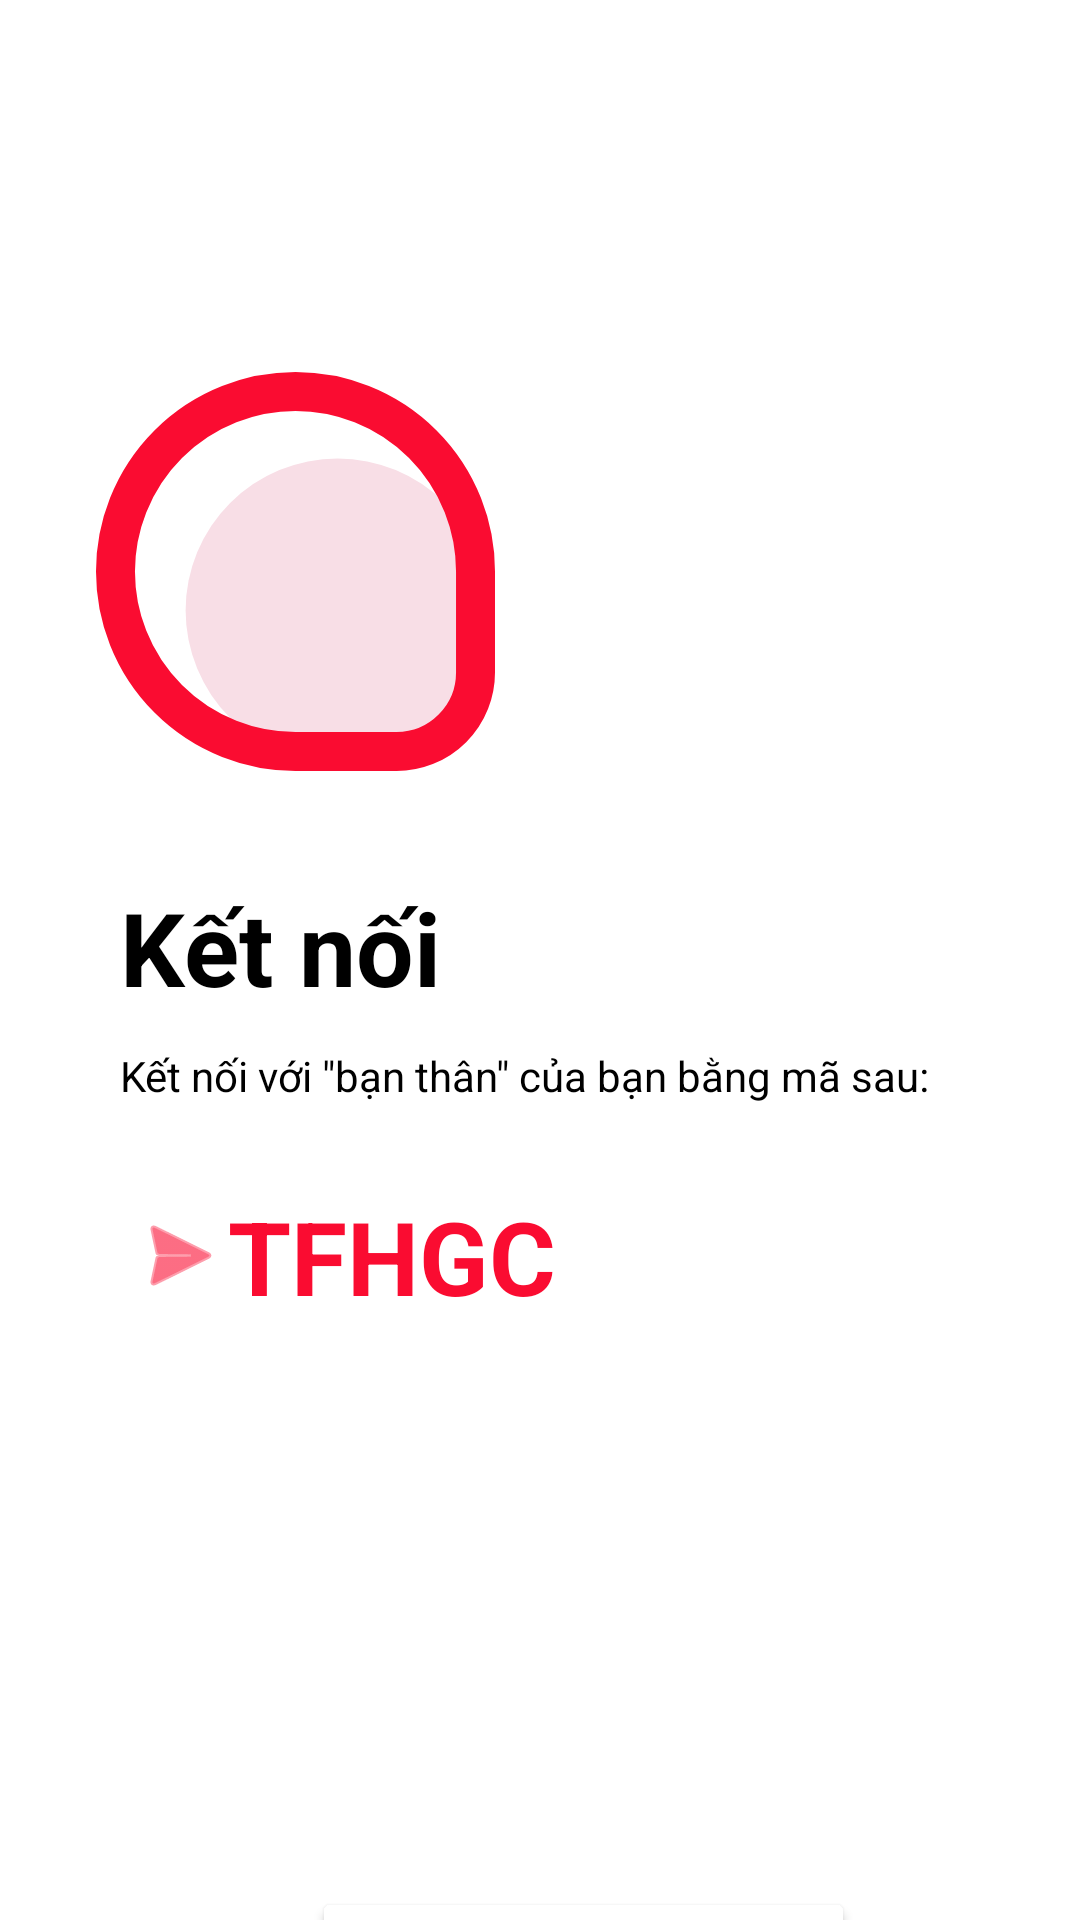

Reconstruct the res/layout file that produces this screen, plus the resources it refers to.
<!-- AndroidManifest.xml: application theme Theme.Aloo -->
<!-- res/layout/activity_hien_ma.xml -->
<?xml version="1.0" encoding="utf-8"?>
<androidx.constraintlayout.widget.ConstraintLayout xmlns:android="http://schemas.android.com/apk/res/android"
    xmlns:app="http://schemas.android.com/apk/res-auto"
    xmlns:tools="http://schemas.android.com/tools"
    android:layout_width="match_parent"
    android:layout_height="match_parent"
    >

    <ImageView
        android:id="@+id/imageView"
        android:layout_width="165dp"
        android:layout_height="133dp"
        android:layout_marginStart="16dp"
        android:layout_marginTop="124dp"
        app:layout_constraintStart_toStartOf="parent"
        app:layout_constraintTop_toTopOf="parent"
        app:srcCompat="@drawable/ic_aloo" />

    <TextView
        android:id="@+id/textView3"
        android:layout_width="124dp"
        android:layout_height="52dp"
        android:layout_marginStart="40dp"
        android:layout_marginTop="36dp"
        android:text="Kết nối"
        android:textColor="#000000"
        android:textSize="34sp"
        android:textStyle="bold"
        app:layout_constraintStart_toStartOf="parent"
        app:layout_constraintTop_toBottomOf="@+id/imageView" />

    <TextView
        android:id="@+id/textView4"
        android:layout_width="wrap_content"
        android:layout_height="wrap_content"
        android:layout_marginStart="40dp"
        android:layout_marginTop="4dp"
        android:text='Kết nối với "bạn thân" của bạn bằng mã sau:'
        android:textColor="#000000"
        app:layout_constraintStart_toStartOf="parent"
        app:layout_constraintTop_toBottomOf="@+id/textView3" />

    <TextView
        android:id="@+id/macuatoi"
        android:layout_width="159dp"
        android:layout_height="45dp"
        android:layout_marginStart="44dp"
        android:layout_marginTop="28dp"
        android:drawableLeft="@android:drawable/ic_menu_send"
        android:drawableTint="#Fa0c31"
        android:text="TFHGC45"
        android:textColor="#Fa0c31"
        android:textSize="34sp"
        android:textStyle="bold"
        app:layout_constraintStart_toStartOf="parent"
        app:layout_constraintTop_toBottomOf="@+id/textView4" />

    <Button
        android:id="@+id/btn_input"
        android:layout_width="181dp"
        android:layout_height="51dp"
        android:layout_marginStart="104dp"
        android:layout_marginTop="188dp"
        android:backgroundTint="#FFFFFF"
        android:text="Nhập mã"
        android:textColor="#Fa0c31"
        android:textSize="12sp"
        android:textStyle="italic"
        app:layout_constraintStart_toStartOf="parent"
        app:layout_constraintTop_toBottomOf="@+id/macuatoi" />

</androidx.constraintlayout.widget.ConstraintLayout>
<!-- resources referenced by this layout -->
<resources>
  <!-- drawable ic_aloo (drawable) -->
  <vector xmlns:android="http://schemas.android.com/apk/res/android"
      android:width="512dp"
      android:height="512dp"
      android:viewportWidth="512"
      android:viewportHeight="512">
    <path
        android:pathData="M310,306m-195,0a195,195 0,1 1,390 0a195,195 0,1 1,-390 0"
        android:fillColor="#f8dee6"/>
    <path
        android:pathData="M256,25h0A231,231 0,0 1,487 256V385.7A101.3,101.3 0,0 1,385.7 487H256A231,231 0,0 1,25 256v0A231,231 0,0 1,256 25Z"
        android:strokeWidth="50"
        android:fillColor="#00000000"
        android:strokeColor="#fa0c31"/>
  </vector>
  <style name="Theme.Aloo" parent="Theme.MaterialComponents.DayNight.NoActionBar">
          
          <item name="colorPrimary">@color/red</item>
          <item name="colorPrimaryVariant">@color/red</item>
          <item name="colorOnPrimary">@color/white</item>
          
          <item name="colorSecondary">@color/teal_200</item>
          <item name="colorSecondaryVariant">@color/teal_700</item>
          <item name="colorOnSecondary">@color/black</item>
          
          <item name="android:statusBarColor" tools:targetApi="l">?attr/colorPrimaryVariant</item>
          
      </style>
  <color name="red">#fa0c31</color>
  <color name="white">#FFFFFFFF</color>
  <color name="teal_200">#FF03DAC5</color>
  <color name="teal_700">#FF018786</color>
  <color name="black">#FF000000</color>
</resources>
